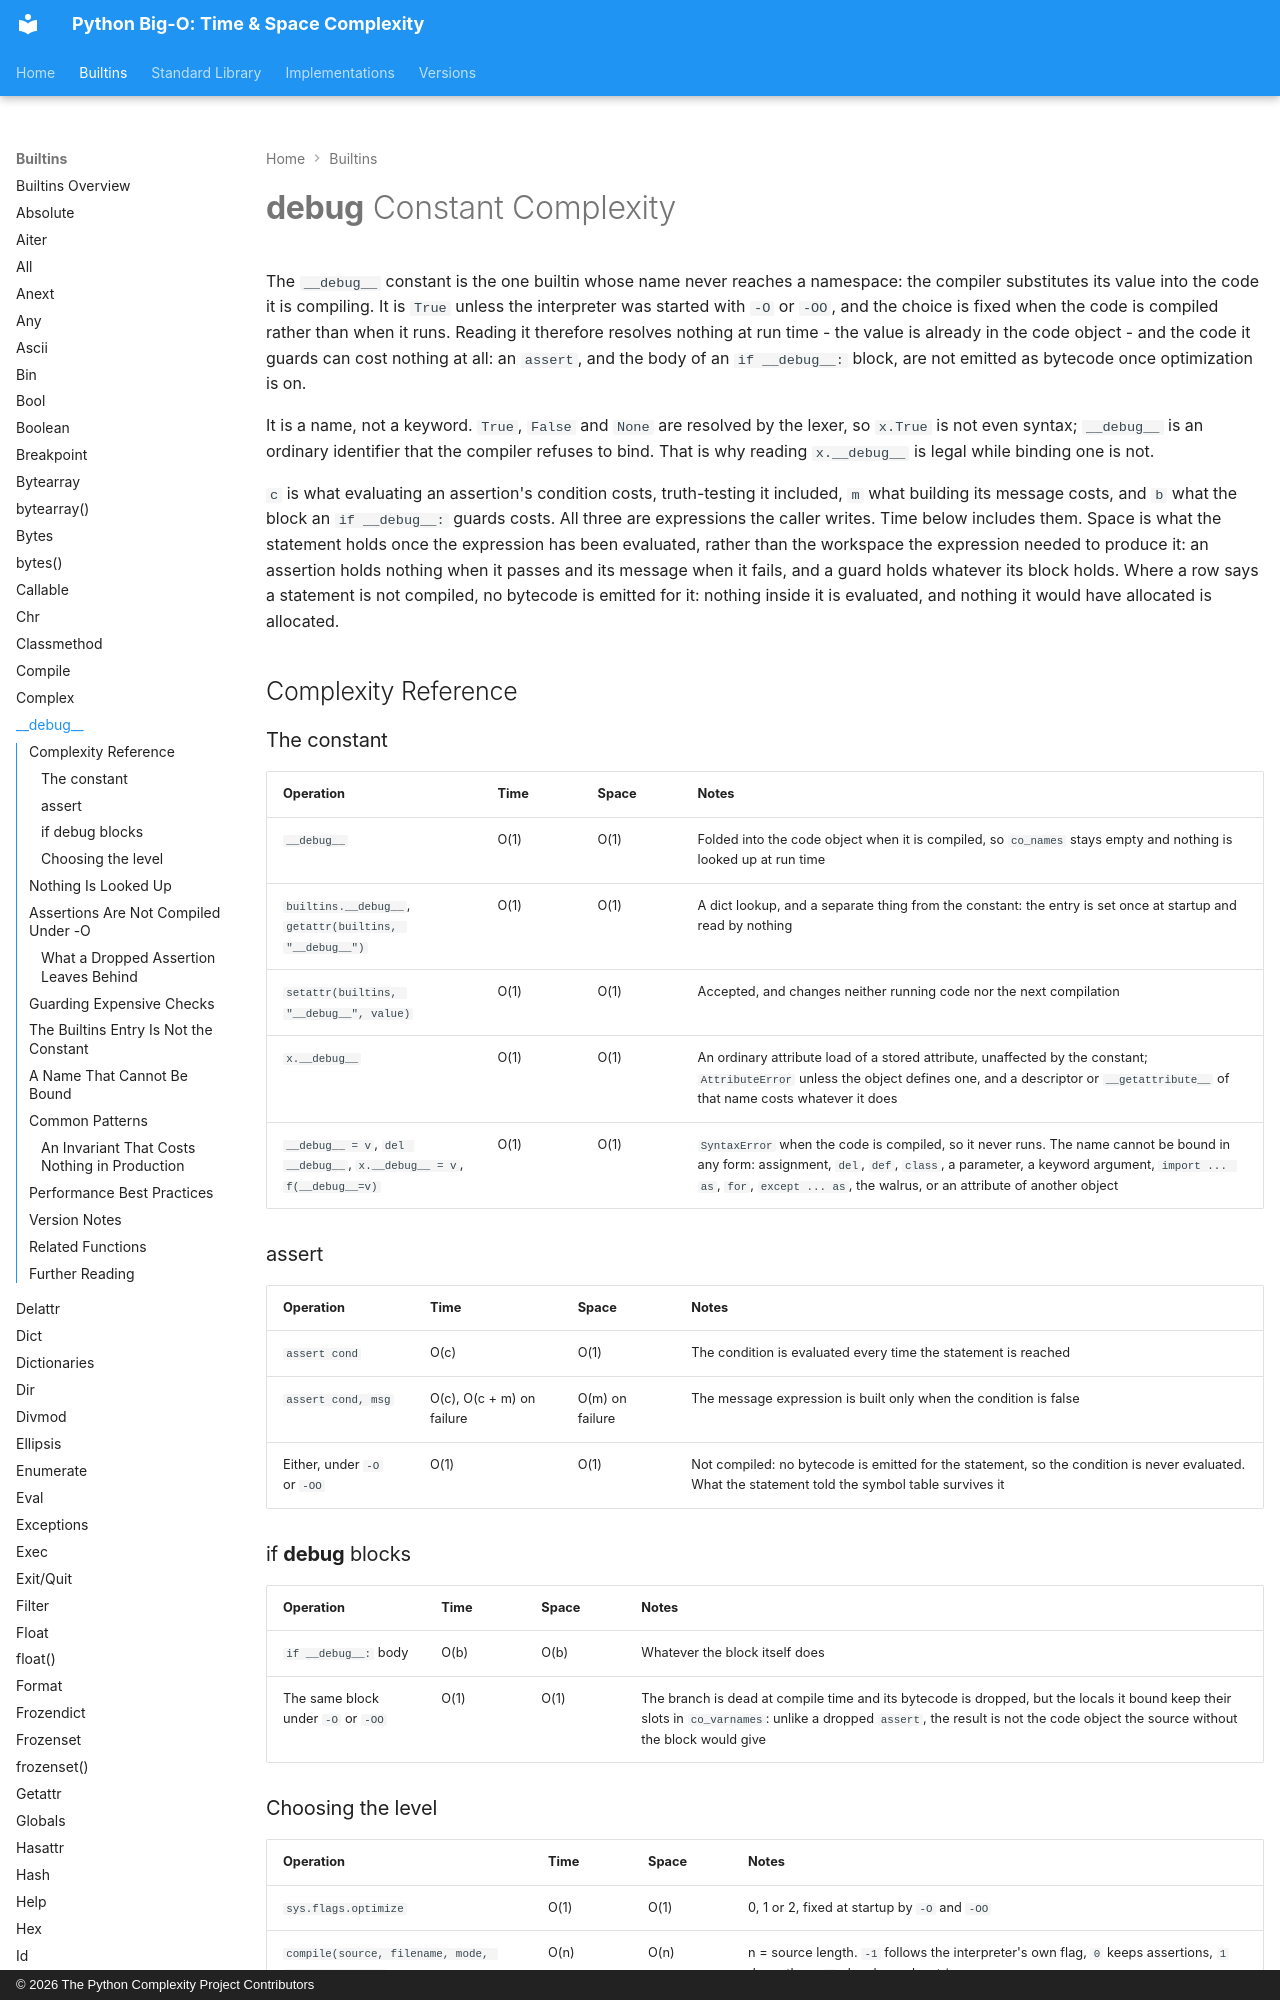

repository: heikkitoivonen/python-time-space-complexity · page: builtins/debug/index.html · generator: mkdocs · copyright: © 2026 The Python Complexity Project Contributors

# __debug__ Constant Complexity

The `__debug__` constant is the one builtin whose name never reaches a namespace: the compiler
substitutes its value into the code it is compiling. It is `True` unless the interpreter was
started with `-O` or `-OO`, and the choice is fixed when the code is compiled rather than when
it runs. Reading it therefore resolves nothing at run time - the value is already in the code
object - and the code it guards can cost nothing at all: an `assert`, and the body of an
`if __debug__:` block, are not emitted as bytecode once optimization is on.

It is a name, not a keyword. `True`, `False` and `None` are resolved by the lexer, so
`x.True` is not even syntax; `__debug__` is an ordinary identifier that the compiler refuses to
bind. That is why reading `x.__debug__` is legal while binding one is not.

`c` is what evaluating an assertion's condition costs, truth-testing it included, `m` what
building its message costs, and `b` what the block an `if __debug__:` guards costs. All three
are expressions the caller writes. Time below includes them. Space is what the statement holds
once the expression has been evaluated, rather than the workspace the expression needed to
produce it: an assertion holds nothing when it passes and its message when it fails, and a
guard holds whatever its block holds. Where a row says a statement is not compiled, no bytecode
is emitted for it: nothing inside it is evaluated, and nothing it would have allocated is
allocated.

## Complexity Reference

### The constant

| Operation | Time | Space | Notes |
|-----------|------|-------|-------|
| `__debug__` | O(1) | O(1) | Folded into the code object when it is compiled, so `co_names` stays empty and nothing is looked up at run time |
| `builtins.__debug__`, `getattr(builtins, "__debug__")` | O(1) | O(1) | A dict lookup, and a separate thing from the constant: the entry is set once at startup and read by nothing |
| `setattr(builtins, "__debug__", value)` | O(1) | O(1) | Accepted, and changes neither running code nor the next compilation |
| `x.__debug__` | O(1) | O(1) | An ordinary attribute load of a stored attribute, unaffected by the constant; `AttributeError` unless the object defines one, and a descriptor or `__getattribute__` of that name costs whatever it does |
| `__debug__ = v`, `del __debug__`, `x.__debug__ = v`, `f(__debug__=v)` | O(1) | O(1) | `SyntaxError` when the code is compiled, so it never runs. The name cannot be bound in any form: assignment, `del`, `def`, `class`, a parameter, a keyword argument, `import ... as`, `for`, `except ... as`, the walrus, or an attribute of another object |

### assert

| Operation | Time | Space | Notes |
|-----------|------|-------|-------|
| `assert cond` | O(c) | O(1) | The condition is evaluated every time the statement is reached |
| `assert cond, msg` | O(c), O(c + m) on failure | O(m) on failure | The message expression is built only when the condition is false |
| Either, under `-O` or `-OO` | O(1) | O(1) | Not compiled: no bytecode is emitted for the statement, so the condition is never evaluated. What the statement told the symbol table survives it |

### if __debug__ blocks

| Operation | Time | Space | Notes |
|-----------|------|-------|-------|
| `if __debug__:` body | O(b) | O(b) | Whatever the block itself does |
| The same block under `-O` or `-OO` | O(1) | O(1) | The branch is dead at compile time and its bytecode is dropped, but the locals it bound keep their slots in `co_varnames`: unlike a dropped `assert`, the result is not the code object the source without the block would give |
